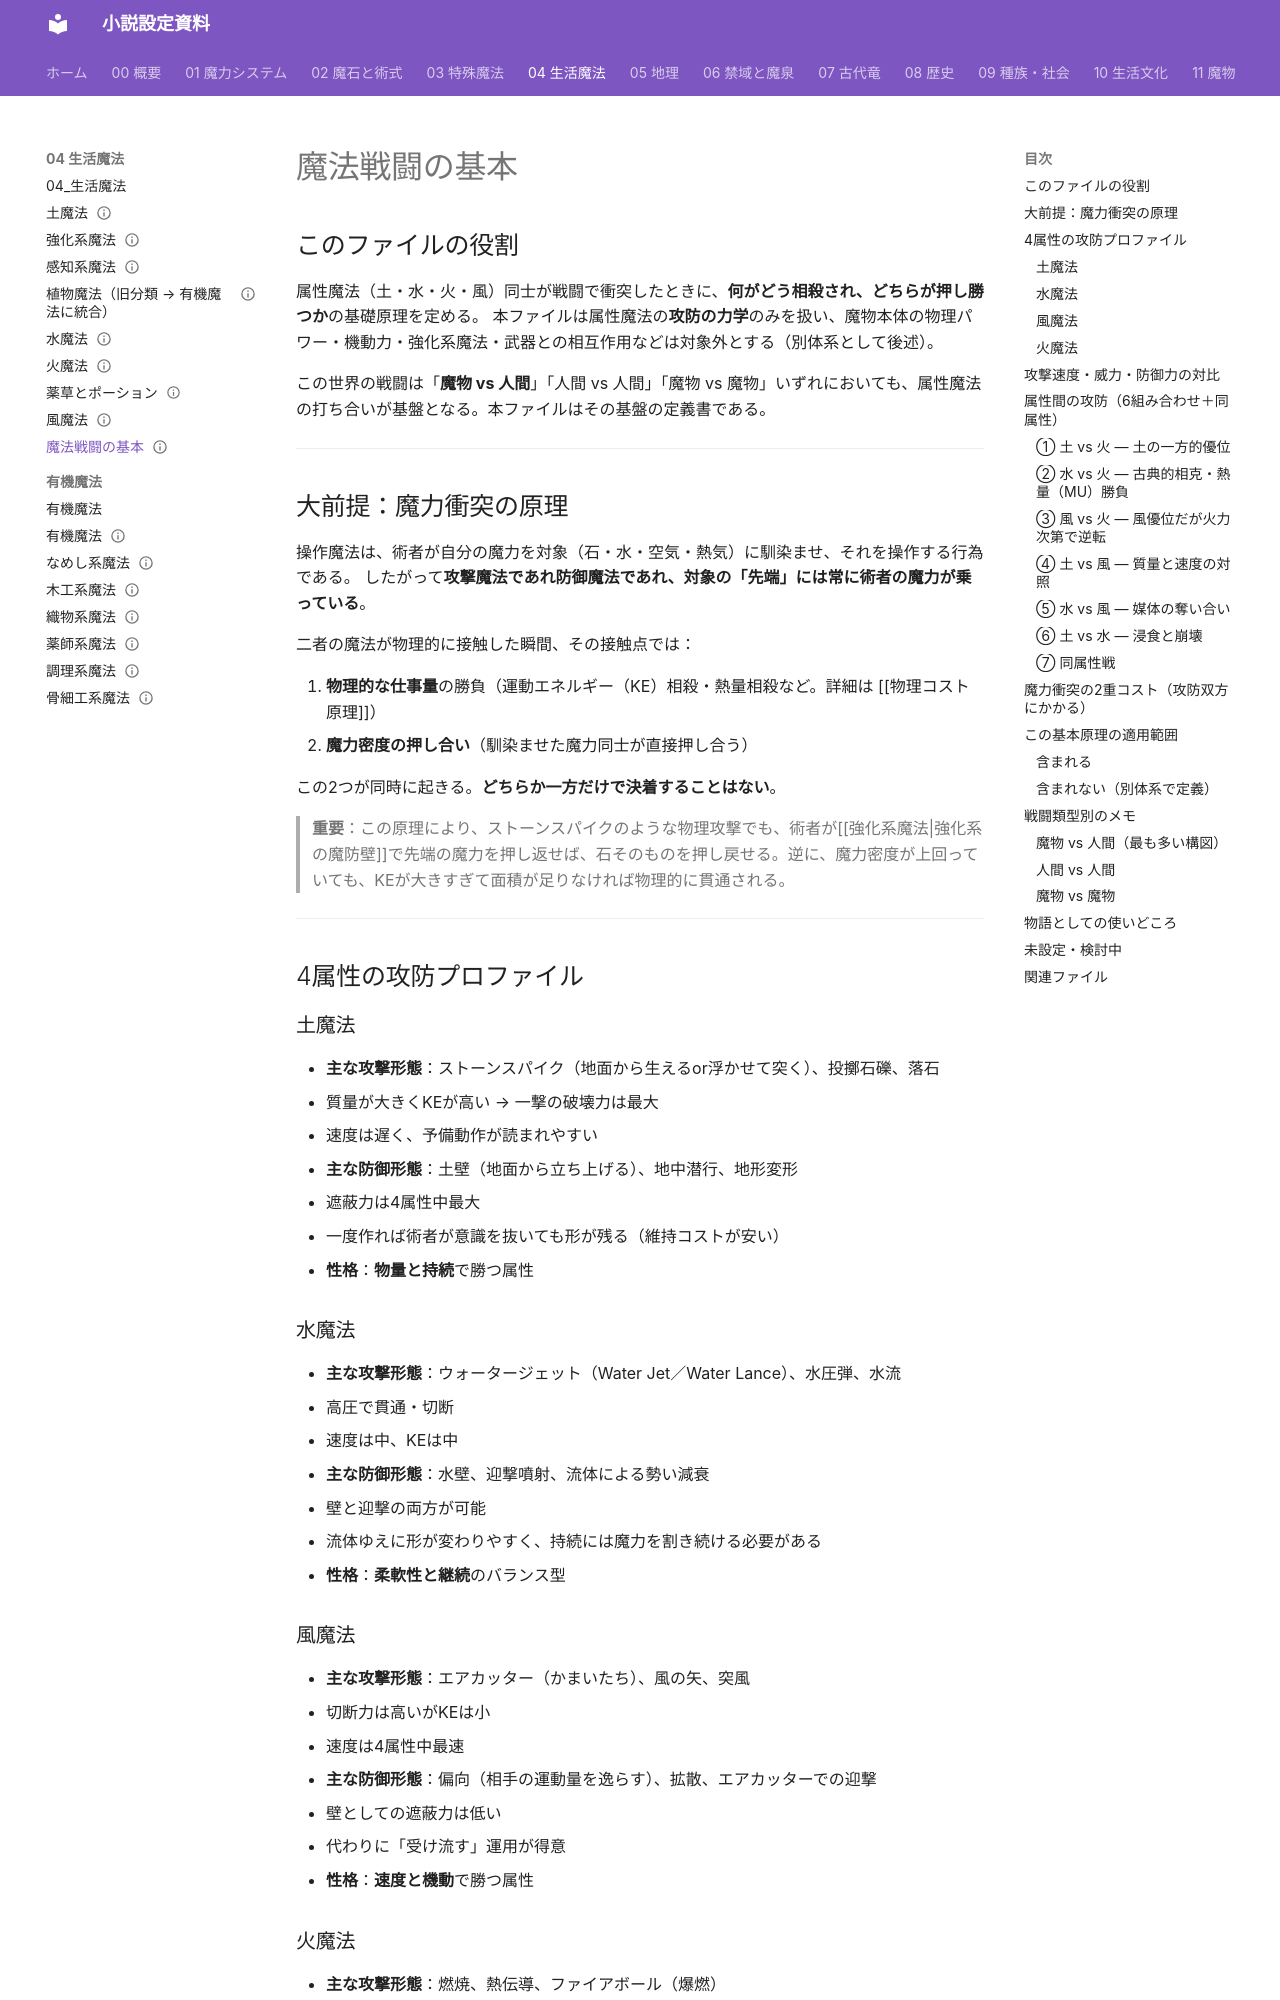

repository: annachloe2025/shosetu · page: 04_生活魔法/魔法戦闘の基本/index.html · generator: mkdocs

---
type: 生活魔法
aliases: [魔法戦闘の基本, 属性魔法戦闘, 攻防原理]
tags:
  - 魔法/戦闘
  - 魔法/基本原理
status: 設計中
---
# 魔法戦闘の基本

## このファイルの役割

属性魔法（土・水・火・風）同士が戦闘で衝突したときに、**何がどう相殺され、どちらが押し勝つか**の基礎原理を定める。
本ファイルは属性魔法の**攻防の力学**のみを扱い、魔物本体の物理パワー・機動力・強化系魔法・武器との相互作用などは対象外とする（別体系として後述）。

この世界の戦闘は「**魔物 vs 人間**」「人間 vs 人間」「魔物 vs 魔物」いずれにおいても、属性魔法の打ち合いが基盤となる。本ファイルはその基盤の定義書である。

---

## 大前提：魔力衝突の原理

操作魔法は、術者が自分の魔力を対象（石・水・空気・熱気）に馴染ませ、それを操作する行為である。
したがって**攻撃魔法であれ防御魔法であれ、対象の「先端」には常に術者の魔力が乗っている**。

二者の魔法が物理的に接触した瞬間、その接触点では：

1. **物理的な仕事量**の勝負（運動エネルギー（KE）相殺・熱量相殺など。詳細は [[物理コスト原理]]）
2. **魔力密度の押し合い**（馴染ませた魔力同士が直接押し合う）

この2つが同時に起きる。**どちらか一方だけで決着することはない**。

> **重要**：この原理により、ストーンスパイクのような物理攻撃でも、術者が[[強化系魔法|強化系の魔防壁]]で先端の魔力を押し返せば、石そのものを押し戻せる。逆に、魔力密度が上回っていても、KEが大きすぎて面積が足りなければ物理的に貫通される。

---

## 4属性の攻防プロファイル

### 土魔法
- **主な攻撃形態**：ストーンスパイク（地面から生えるor浮かせて突く）、投擲石礫、落石
  - 質量が大きくKEが高い → 一撃の破壊力は最大
  - 速度は遅く、予備動作が読まれやすい
- **主な防御形態**：土壁（地面から立ち上げる）、地中潜行、地形変形
  - 遮蔽力は4属性中最大
  - 一度作れば術者が意識を抜いても形が残る（維持コストが安い）
- **性格**：**物量と持続**で勝つ属性

### 水魔法
- **主な攻撃形態**：ウォータージェット（Water Jet／Water Lance）、水圧弾、水流
  - 高圧で貫通・切断
  - 速度は中、KEは中
- **主な防御形態**：水壁、迎撃噴射、流体による勢い減衰
  - 壁と迎撃の両方が可能
  - 流体ゆえに形が変わりやすく、持続には魔力を割き続ける必要がある
- **性格**：**柔軟性と継続**のバランス型

### 風魔法
- **主な攻撃形態**：エアカッター（かまいたち）、風の矢、突風
  - 切断力は高いがKEは小
  - 速度は4属性中最速
- **主な防御形態**：偏向（相手の運動量を逸らす）、拡散、エアカッターでの迎撃
  - 壁としての遮蔽力は低い
  - 代わりに「受け流す」運用が得意
- **性格**：**速度と機動**で勝つ属性
